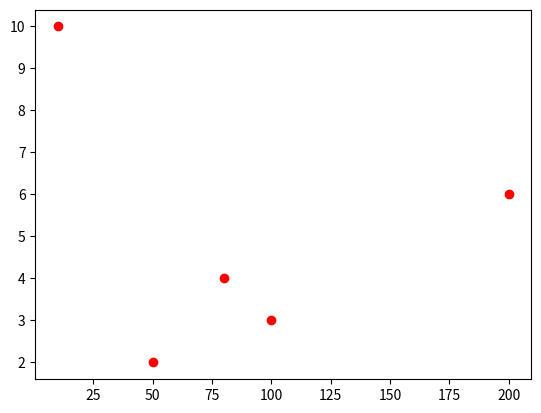

Python code for this plot:
import matplotlib.pyplot as plt

likes = [10, 50, 80, 100, 200]
shares = [10, 2, 4, 3, 6]

plt.scatter(likes, shares, color = "red", label = "likes")

# plt.show()

plt.savefig("grafico-dispersion.png")
